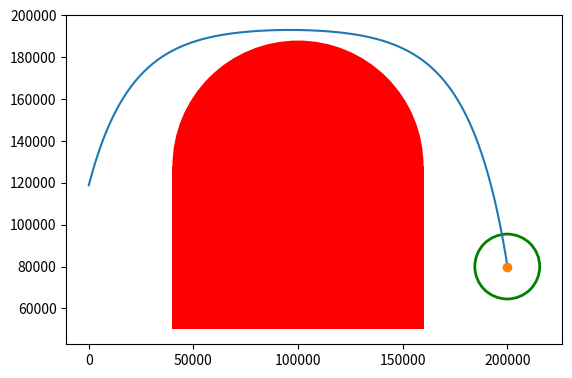

The script that saved this image:
import math

K = 100000

DELTA_T = 10

def golden_search(function, min_range, max_range, tolerance):

    if max_range - min_range < tolerance:

        return (max_range + min_range) / 2

    golden_ratio = (1 + math.sqrt(5)) / 2

    x1 = max_range - (max_range - min_range) / golden_ratio
    x2 = min_range + (max_range - min_range) / golden_ratio

    fx1 = function(x1)
    fx2 = function(x2)

    if fx1 < fx2:

        return golden_search(function, min_range, x2, tolerance)
    
    return golden_search(function, x1, max_range, tolerance)

def pointInCircle(circle_x, circle_y, point_x, point_y, radius):
    return (circle_x - point_x) ** 2 + (circle_y - point_y) ** 2 < radius ** 2

def pointInWarpZone(x, y, z):

    if pointInCircle(K, 1.28 * K, x, y, .65 * K):
        return True

    if x < 1.4 * K:

        if y < .4 * K:
            return not pointInSquare(0, 0, x, z, 2.56 * K)

        if y < 1.28 * K:
            return not pointInSquare(0, 0, x, z, .8 * K)
    else:
        # Once I figure out if there are moon side warp zones, they will go here.
        return False

    return False

def pointInSquare(square_x, square_y, point_x, point_y, length):
    # Check if a point is in a square with a certain side length.

    length = length / 2

    in_x_range = ((point_x - square_x) < length) and ((point_x - square_x) > -length)
    in_y_range = ((point_y - square_y) < length) and ((point_y - square_y) > -length)

    return in_x_range and in_y_range

def accel(v, d):
    G = 10
    R = (100000 / 3) * (1 + math.sqrt(10))
    return min(1, d / 40000) + (v / 100) - (G * R * R) / ((R + d) ** 2)

def single_sim(start_x, start_y, start_y_vel, start_x_vel, assume_inf_moon = False, delta_t = DELTA_T):

    x_pos = start_x
    y_pos = start_y

    t = 0

    y_vel = start_y_vel
    ground_velocity = start_x_vel

    path = [(x_pos, y_pos)]

    satisfied = False
    moon_collision = False

    while not satisfied:
        # RK4 Integration
        k1v = accel(ground_velocity, y_pos)
        k1x = y_vel

        k2v = accel(ground_velocity, y_pos + (delta_t / 2) * k1x)
        k2x = y_vel + (delta_t / 2) * k1v

        k3v = accel(ground_velocity, y_pos + (delta_t / 2) * k2x)
        k3x = y_vel + (delta_t / 2) * k2v

        k4v = accel(ground_velocity, y_pos + delta_t * k3x)
        k4x = y_vel + delta_t * k3v

        # Calculate new y position, and new y velocity based on integration
        n_y_pos = y_pos + delta_t / 6 * (k1x + 2 * k2x + 2 * k3x + k4x)
        y_vel = y_vel + delta_t / 6 * (k1v + 2 * k2v + 2 * k3v + k4v)

        # Calculate new X position based on constant velocity dead reckoning
        n_x_pos = x_pos + ground_velocity * delta_t

        t = t + delta_t

        # Check for moon collision
        if pointInSquare(200000, 0, n_x_pos, 0, 31000) and n_y_pos < .8 * K:
            lerp_value = (.8 * K - y_pos) / (n_y_pos - y_pos)
            n_x_pos = (n_x_pos - x_pos) * lerp_value + x_pos
            
            satisfied = True
            moon_collision = True

        if assume_inf_moon:

            # Assume the moon is infinitely large, for easier implementation later. 

            if y_vel < 0 and n_y_pos < .8 * K:
                lerp_value = (.8 * K - y_pos) / (n_y_pos - y_pos)
                n_x_pos = (n_x_pos - x_pos) * lerp_value + x_pos
                n_y_pos = .8 * K
                
                satisfied = True
                moon_collision = True

                # We are going downward, and we just crossed the moons axis. 

        if n_y_pos < 0:
            # Earth collision

            # Create estimate of actual impact point based on projected position, by assuming a linear trajectory between pos, and new position

            lerp_value = y_pos / (y_pos - n_y_pos)
            n_x_pos = (n_x_pos - x_pos) * lerp_value + x_pos

            n_y_pos = 0 # Cap y position, cause alt can never be negative. This allows us to detect a ground impact point later

        x_pos = n_x_pos
        y_pos = n_y_pos

        path.append((x_pos, y_pos))

        # If altitude is less than zero, or greater than 30 minutes in path time. Or if altitude is greater than 350k (altitude probably runaway)
        # There is a special case here, that if you are above 350k, the projected path can go above its 350k cap, up to 100k + your current alt
        # this is to ensure that you always have a decent idea of your trajectory. 

        if y_pos <= 0 or y_pos > 3 * K:
            satisfied = True

    return path, moon_collision

def determine_path_time(path):

    return len(path) * DELTA_T

def calculate_moon_trajectory(start_y, start_y_vel):

    # Check if this setup is inherently unstable.

    stationary_path, _ = single_sim(0, start_y, start_y_vel, 0)

    # Check if last coordinate is out of bounds
    if stationary_path[-1][1] > 3 * K:
        # Coordinate out of bounds, y velocity too fast.
        return None

    # Next, calculate the maximum ground velocity (velocity where the path exceeds bounding)
    min_groundspeed = 0 # we know this is stable, because we just checked. 
    max_groundspeed = 1000 # Large enough that we can practically guarantee that it is unstable. 
    # Perform binary search

    while max_groundspeed - min_groundspeed > .01: # Very small tolerance, for maximum accuracy

        midpoint_velocity = (min_groundspeed + max_groundspeed) / 2

        moving_path, _ = single_sim(0, start_y, start_y_vel, midpoint_velocity)

        if moving_path[-1][1] > 3 * K:
            # Point unstable. Adjust bounds accordingly. 
            max_groundspeed = midpoint_velocity
        else:
            # Point stable. Adjust bounds accordingly.
            min_groundspeed = midpoint_velocity


    fastest_speed = min_groundspeed
    moving_path, _ = single_sim(0, start_y, start_y_vel, fastest_speed)

    # midpoint_velocity = (min_groundspeed + max_groundspeed) / 2
    # moving_path, _ = single_sim(0, start_y, start_y_vel, midpoint_velocity)
    # return moving_path, 0, 0

    # Check that at best, we can still reach the moon
    if moving_path[-1][0] < 2 * K:
        return None # Too short!
    
    # Now we need to find the optimal ground velocity to hit the moon. 
    # We can now use another step of binary search. Since we know that the range 0 -> fastest_speed encompasses an entirely stable range, and that the moon is somewhere in that range. 

    min_groundspeed = 0
    max_groundspeed = fastest_speed

    while max_groundspeed - min_groundspeed > .0001: # Very small tolerance, for maximum accuracy

        midpoint_velocity = (min_groundspeed + max_groundspeed) / 2

        moving_path, _ = single_sim(0, start_y, start_y_vel, midpoint_velocity, assume_inf_moon = True)

        # print(moving_path[-1][0], min_groundspeed, max_groundspeed)

        if moving_path[-1][0] > 2 * K:
            # Point too far. Adjust bounds accordingly. 
            max_groundspeed = midpoint_velocity
        else:
            # Point too short. Adjust bounds accordingly.
            min_groundspeed = midpoint_velocity

    # Now check if the path intersected any warp zones along the way. 
    for x, y in moving_path:
        if pointInWarpZone(x, y, 0):
            return None

    return moving_path, determine_path_time(moving_path), (max_groundspeed + min_groundspeed) / 2

def find_ascent_profile(target_y, target_y_vel):

    positions, _ = single_sim(0, target_y, -target_y_vel, 0)

    if positions[-1][1] > 300000:
        return None

    return positions[::-1]

if __name__ == '__main__':
    # {'start_y': np.float64(), 'start_y_vel': np.float64(), 'best_velocity': 104.19459142940468}

    best_launch, _, _ = calculate_moon_trajectory(118844.22110552764, 278.8944723618091)

    from matplotlib import pyplot as plt

    fig, ax = plt.subplots()

    ax.set_aspect('equal', adjustable='box')

    xs = [point[0] for point in best_launch]
    ys = [point[1] for point in best_launch]

    # Decorations
    circle1 = plt.Circle((100000, 128000), 60000, color='red', fill=True, linewidth=0)
    rect = plt.Rectangle((40000, 50000), 120000, 78000, color='red', fill=True, linewidth=0)
    circle2 = plt.Circle((200000, 80000), 15500, color='green', fill=False, linewidth=2)
    for shape in (circle1, rect, circle2):
        ax.add_patch(shape)

    ax.plot(xs, ys)
    ax.plot([200000], [80000], 'o')

    plt.show()